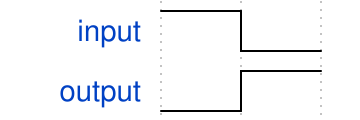

Write the WaveJSON whose rendering is this waveform diagram.

{signal: [
  {name:"input",wave:'hl'},
  {name:"output",wave:'lh'}
]}
